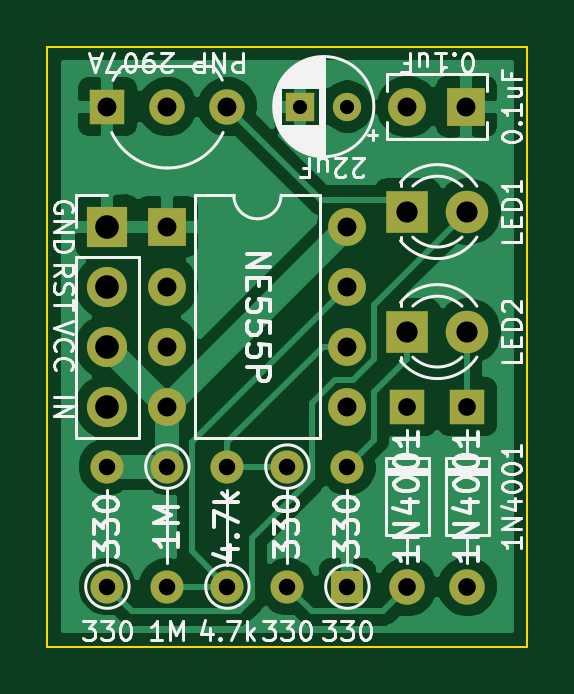
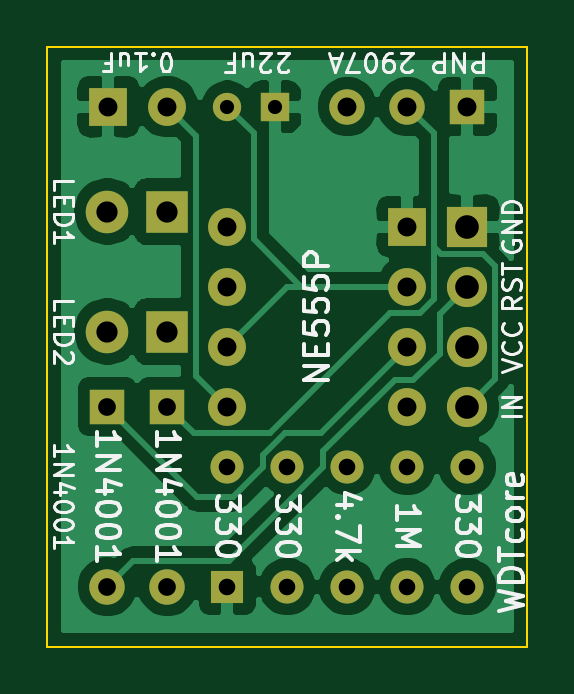
Circuit board: 8 layer files. Board 20.3 x 25.4 mm.
- bottom_copper: wdtcore-B_Cu.gbl (42216 bytes)
- bottom_mask: wdtcore-B_Mask.gbs (2204 bytes)
- bottom_silk: wdtcore-B_SilkS.gbo (22751 bytes)
- outline: wdtcore-Edge_Cuts.gm1 (694 bytes)
- top_copper: wdtcore-F_Cu.gtl (42788 bytes)
- top_mask: wdtcore-F_Mask.gts (2204 bytes)
- top_silk: wdtcore-F_SilkS.gto (35573 bytes)
- drill: wdtcore.drl (692 bytes)

=== bottom_copper: wdtcore-B_Cu.gbl (42216 bytes, source omitted) ===
=== bottom_mask: wdtcore-B_Mask.gbs ===
%TF.GenerationSoftware,KiCad,Pcbnew,(5.1.12)-1*%
%TF.CreationDate,2022-05-06T17:17:32+09:00*%
%TF.ProjectId,wdtcore,77647463-6f72-4652-9e6b-696361645f70,rev?*%
%TF.SameCoordinates,Original*%
%TF.FileFunction,Soldermask,Bot*%
%TF.FilePolarity,Negative*%
%FSLAX46Y46*%
G04 Gerber Fmt 4.6, Leading zero omitted, Abs format (unit mm)*
G04 Created by KiCad (PCBNEW (5.1.12)-1) date 2022-05-06 17:17:32*
%MOMM*%
%LPD*%
G01*
G04 APERTURE LIST*
%ADD10R,1.600000X1.600000*%
%ADD11C,1.600000*%
%ADD12O,1.400000X1.400000*%
%ADD13C,1.400000*%
%ADD14O,1.500000X1.500000*%
%ADD15R,1.500000X1.500000*%
%ADD16O,1.600000X1.600000*%
%ADD17R,1.400000X1.400000*%
%ADD18C,1.500000*%
%ADD19O,1.700000X1.700000*%
%ADD20R,1.700000X1.700000*%
%ADD21C,1.800000*%
%ADD22R,1.800000X1.800000*%
%ADD23R,1.200000X1.200000*%
%ADD24C,1.200000*%
G04 APERTURE END LIST*
D10*
%TO.C,0.1uF*%
X144740000Y-91440000D03*
D11*
X142240000Y-91440000D03*
%TD*%
D12*
%TO.C,4.7k*%
X134620000Y-106680000D03*
D13*
X134620000Y-111760000D03*
%TD*%
D14*
%TO.C,1N4001*%
X144780000Y-111760000D03*
D15*
X144780000Y-104140000D03*
%TD*%
D14*
%TO.C,1N4001*%
X142240000Y-111760000D03*
D15*
X142240000Y-104140000D03*
%TD*%
D16*
%TO.C,NE555P*%
X139700000Y-96520000D03*
X132080000Y-104140000D03*
X139700000Y-99060000D03*
X132080000Y-101600000D03*
X139700000Y-101600000D03*
X132080000Y-99060000D03*
X139700000Y-104140000D03*
D10*
X132080000Y-96520000D03*
%TD*%
D12*
%TO.C,1M*%
X132080000Y-111760000D03*
D13*
X132080000Y-106680000D03*
%TD*%
D12*
%TO.C,330*%
X129540000Y-106680000D03*
D13*
X129540000Y-111760000D03*
%TD*%
D12*
%TO.C,330*%
X137160000Y-111760000D03*
D13*
X137160000Y-106680000D03*
%TD*%
D12*
%TO.C,330*%
X139700000Y-106680000D03*
D17*
X139700000Y-111760000D03*
%TD*%
D18*
%TO.C,PNP 2907A*%
X134620000Y-91440000D03*
D15*
X129540000Y-91440000D03*
D18*
X132080000Y-91440000D03*
%TD*%
D19*
%TO.C,GND*%
X129540000Y-104140000D03*
X129540000Y-101600000D03*
X129540000Y-99060000D03*
D20*
X129540000Y-96520000D03*
%TD*%
D21*
%TO.C,LED2*%
X144780000Y-100965000D03*
D22*
X142240000Y-100965000D03*
%TD*%
D21*
%TO.C,LED1*%
X144780000Y-95885000D03*
D22*
X142240000Y-95885000D03*
%TD*%
D23*
%TO.C,22uF*%
X137700000Y-91440000D03*
D24*
X139700000Y-91440000D03*
%TD*%
M02*

=== bottom_silk: wdtcore-B_SilkS.gbo (22751 bytes, source omitted) ===
=== outline: wdtcore-Edge_Cuts.gm1 ===
%TF.GenerationSoftware,KiCad,Pcbnew,(5.1.12)-1*%
%TF.CreationDate,2022-05-06T17:17:32+09:00*%
%TF.ProjectId,wdtcore,77647463-6f72-4652-9e6b-696361645f70,rev?*%
%TF.SameCoordinates,Original*%
%TF.FileFunction,Profile,NP*%
%FSLAX46Y46*%
G04 Gerber Fmt 4.6, Leading zero omitted, Abs format (unit mm)*
G04 Created by KiCad (PCBNEW (5.1.12)-1) date 2022-05-06 17:17:32*
%MOMM*%
%LPD*%
G01*
G04 APERTURE LIST*
%TA.AperFunction,Profile*%
%ADD10C,0.100000*%
%TD*%
G04 APERTURE END LIST*
D10*
X147320000Y-88900000D02*
X147320000Y-114300000D01*
X127000000Y-88900000D02*
X147320000Y-88900000D01*
X127000000Y-114300000D02*
X127000000Y-88900000D01*
X147320000Y-114300000D02*
X127000000Y-114300000D01*
M02*

=== top_copper: wdtcore-F_Cu.gtl (42788 bytes, source omitted) ===
=== top_mask: wdtcore-F_Mask.gts ===
%TF.GenerationSoftware,KiCad,Pcbnew,(5.1.12)-1*%
%TF.CreationDate,2022-05-06T17:17:32+09:00*%
%TF.ProjectId,wdtcore,77647463-6f72-4652-9e6b-696361645f70,rev?*%
%TF.SameCoordinates,Original*%
%TF.FileFunction,Soldermask,Top*%
%TF.FilePolarity,Negative*%
%FSLAX46Y46*%
G04 Gerber Fmt 4.6, Leading zero omitted, Abs format (unit mm)*
G04 Created by KiCad (PCBNEW (5.1.12)-1) date 2022-05-06 17:17:32*
%MOMM*%
%LPD*%
G01*
G04 APERTURE LIST*
%ADD10R,1.600000X1.600000*%
%ADD11C,1.600000*%
%ADD12O,1.400000X1.400000*%
%ADD13C,1.400000*%
%ADD14O,1.500000X1.500000*%
%ADD15R,1.500000X1.500000*%
%ADD16O,1.600000X1.600000*%
%ADD17R,1.400000X1.400000*%
%ADD18C,1.500000*%
%ADD19O,1.700000X1.700000*%
%ADD20R,1.700000X1.700000*%
%ADD21C,1.800000*%
%ADD22R,1.800000X1.800000*%
%ADD23R,1.200000X1.200000*%
%ADD24C,1.200000*%
G04 APERTURE END LIST*
D10*
%TO.C,0.1uF*%
X144740000Y-91440000D03*
D11*
X142240000Y-91440000D03*
%TD*%
D12*
%TO.C,4.7k*%
X134620000Y-106680000D03*
D13*
X134620000Y-111760000D03*
%TD*%
D14*
%TO.C,1N4001*%
X144780000Y-111760000D03*
D15*
X144780000Y-104140000D03*
%TD*%
D14*
%TO.C,1N4001*%
X142240000Y-111760000D03*
D15*
X142240000Y-104140000D03*
%TD*%
D16*
%TO.C,NE555P*%
X139700000Y-96520000D03*
X132080000Y-104140000D03*
X139700000Y-99060000D03*
X132080000Y-101600000D03*
X139700000Y-101600000D03*
X132080000Y-99060000D03*
X139700000Y-104140000D03*
D10*
X132080000Y-96520000D03*
%TD*%
D12*
%TO.C,1M*%
X132080000Y-111760000D03*
D13*
X132080000Y-106680000D03*
%TD*%
D12*
%TO.C,330*%
X129540000Y-106680000D03*
D13*
X129540000Y-111760000D03*
%TD*%
D12*
%TO.C,330*%
X137160000Y-111760000D03*
D13*
X137160000Y-106680000D03*
%TD*%
D12*
%TO.C,330*%
X139700000Y-106680000D03*
D17*
X139700000Y-111760000D03*
%TD*%
D18*
%TO.C,PNP 2907A*%
X134620000Y-91440000D03*
D15*
X129540000Y-91440000D03*
D18*
X132080000Y-91440000D03*
%TD*%
D19*
%TO.C,GND*%
X129540000Y-104140000D03*
X129540000Y-101600000D03*
X129540000Y-99060000D03*
D20*
X129540000Y-96520000D03*
%TD*%
D21*
%TO.C,LED2*%
X144780000Y-100965000D03*
D22*
X142240000Y-100965000D03*
%TD*%
D21*
%TO.C,LED1*%
X144780000Y-95885000D03*
D22*
X142240000Y-95885000D03*
%TD*%
D23*
%TO.C,22uF*%
X137700000Y-91440000D03*
D24*
X139700000Y-91440000D03*
%TD*%
M02*

=== top_silk: wdtcore-F_SilkS.gto (35573 bytes, source omitted) ===
=== drill: wdtcore.drl ===
M48
; DRILL file {KiCad (5.1.12)-1} date 05/06/22 17:19:09
; FORMAT={-:-/ absolute / inch / decimal}
; #@! TF.CreationDate,2022-05-06T17:19:09+09:00
; #@! TF.GenerationSoftware,Kicad,Pcbnew,(5.1.12)-1
FMAT,2
INCH
T1C0.0236
T2C0.0276
T3C0.0295
T4C0.0315
T5C0.0354
T6C0.0394
%
G90
G05
T1
X5.4213Y-3.6
X5.5Y-3.6
T2
X5.1Y-4.2
X5.1Y-4.4
X5.2Y-4.2
X5.2Y-4.4
X5.3Y-4.2
X5.3Y-4.4
X5.4Y-4.2
X5.4Y-4.4
X5.5Y-4.2
X5.5Y-4.4
T3
X5.6Y-4.1
X5.6Y-4.4
X5.7Y-4.1
X5.7Y-4.4
T4
X5.1Y-3.6
X5.2Y-3.6
X5.2Y-3.8
X5.2Y-3.9
X5.2Y-4.0
X5.2Y-4.1
X5.3Y-3.6
X5.5Y-3.8
X5.5Y-3.9
X5.5Y-4.0
X5.5Y-4.1
X5.6Y-3.6
X5.6984Y-3.6
T5
X5.6Y-3.775
X5.6Y-3.975
X5.7Y-3.775
X5.7Y-3.975
T6
X5.1Y-3.8
X5.1Y-3.9
X5.1Y-4.0
X5.1Y-4.1
T0
M30

